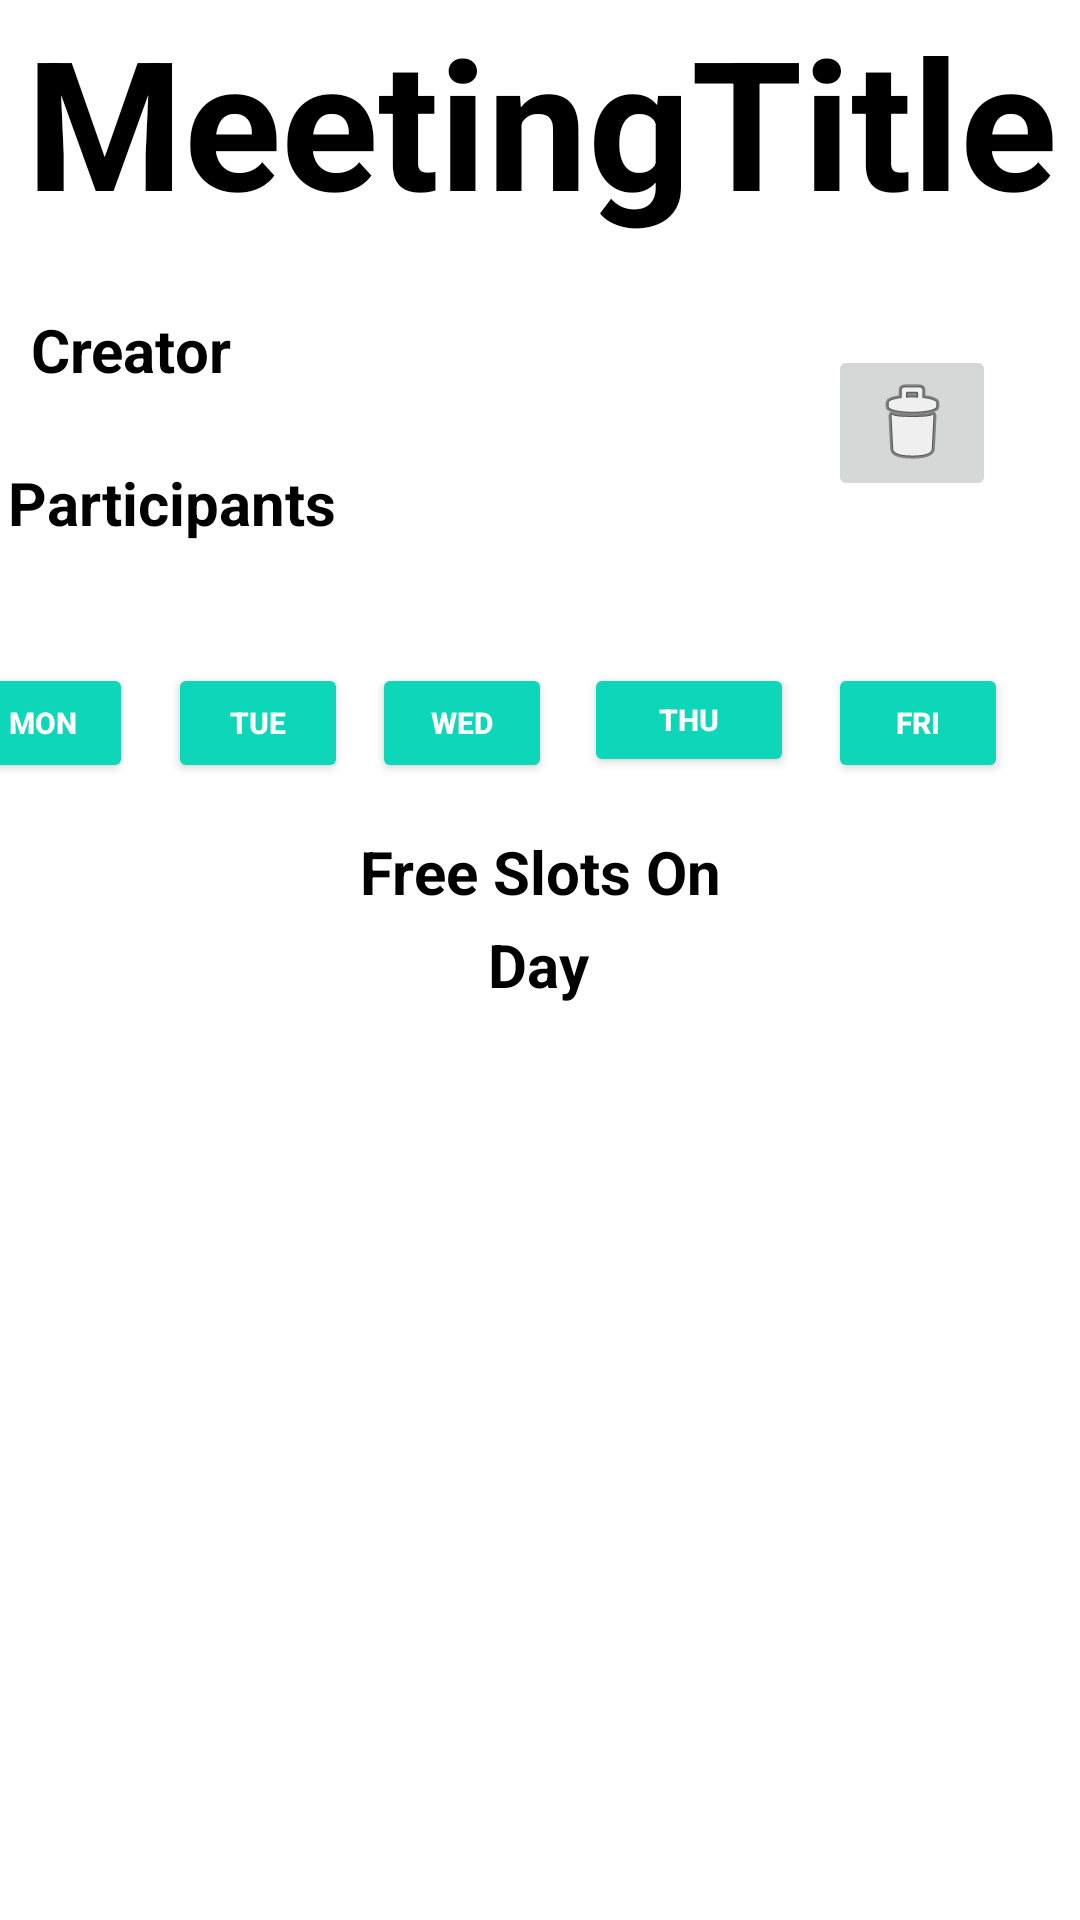

Android layout source for this screen:
<!-- AndroidManifest.xml: application theme Theme.Fbase -->
<!-- res/layout/activity_meet.xml -->
<?xml version="1.0" encoding="utf-8"?>
<androidx.constraintlayout.widget.ConstraintLayout xmlns:android="http://schemas.android.com/apk/res/android"
    xmlns:app="http://schemas.android.com/apk/res-auto"
    xmlns:tools="http://schemas.android.com/tools"
    android:layout_width="match_parent"
    android:layout_height="match_parent"
    tools:context=".MeetActivity">


    <Button
        android:id="@+id/Monday"
        android:layout_width="60dp"
        android:layout_height="40dp"
        android:layout_marginLeft="176dp"
        android:layout_marginTop="40dp"
        android:layout_marginEnd="316dp"
        android:backgroundTint="#0ED6B9"
        android:text="Mon"
        android:textColor="#ffffff"
        android:textSize="10dp"
        android:textStyle="bold"
        app:layout_constraintEnd_toEndOf="parent"
        app:layout_constraintLeft_toLeftOf="parent"
        app:layout_constraintTop_toBottomOf="@+id/participantsTV" />

    <Button
        android:id="@+id/Friday"
        android:layout_width="60dp"
        android:layout_height="40dp"
        android:layout_marginTop="40dp"
        android:layout_marginEnd="24dp"
        android:backgroundTint="#0ED6B9"
        android:text="Fri"
        android:textColor="#ffffff"
        android:textSize="10dp"
        android:textStyle="bold"
        app:layout_constraintEnd_toEndOf="parent"
        app:layout_constraintTop_toBottomOf="@+id/participantsTV" />

    <Button
        android:id="@+id/Wednesday"
        android:layout_width="60dp"
        android:layout_height="40dp"
        android:layout_marginStart="8dp"
        android:layout_marginTop="40dp"
        android:backgroundTint="#0ED6B9"
        android:text="Wed"
        android:textColor="#ffffff"
        android:textSize="10dp"
        android:textStyle="bold"
        app:layout_constraintStart_toEndOf="@+id/Tuesday"
        app:layout_constraintTop_toBottomOf="@+id/participantsTV" />

    <Button
        android:id="@+id/Thursday"
        android:layout_width="70dp"
        android:layout_height="38dp"
        android:layout_marginTop="40dp"
        android:backgroundTint="#0ED6B9"
        android:text="Thu"
        android:textColor="#ffffff"
        android:textSize="10dp"
        android:textStyle="bold"
        app:layout_constraintEnd_toStartOf="@+id/Friday"
        app:layout_constraintHorizontal_bias="0.488"
        app:layout_constraintStart_toEndOf="@+id/Wednesday"
        app:layout_constraintTop_toBottomOf="@+id/participantsTV" />

    <Button
        android:id="@+id/Tuesday"
        android:layout_width="60dp"
        android:layout_height="40dp"
        android:layout_marginStart="12dp"
        android:layout_marginTop="40dp"
        android:backgroundTint="#0ED6B9"
        android:text="Tue"
        android:textColor="#ffffff"
        android:textSize="10dp"
        android:textStyle="bold"
        app:layout_constraintHorizontal_bias="0.33"
        app:layout_constraintLeft_toLeftOf="parent"
        app:layout_constraintRight_toRightOf="parent"
        app:layout_constraintStart_toEndOf="@+id/Monday"
        app:layout_constraintTop_toBottomOf="@+id/participantsTV" />


    <Button
        android:id="@+id/backToProfile"
        android:layout_width="270dp"
        android:layout_height="54dp"
        android:layout_marginBottom="20dp"
        android:backgroundTint="#0ED6B9"
        android:text="Back"
        android:textColor="#ffffff"
        android:textSize="26sp"
        android:textStyle="bold"
        app:layout_constraintBottom_toBottomOf="parent"
        app:layout_constraintHorizontal_bias="0.503"
        app:layout_constraintLeft_toLeftOf="parent"
        app:layout_constraintRight_toRightOf="parent"
        app:layout_constraintTop_toBottomOf="@+id/recyclerView2"
        app:layout_constraintVertical_bias="1.0" />

    <ImageButton
        android:id="@+id/leave"
        android:onClick="delete"
        android:layout_width="wrap_content"
        android:layout_height="wrap_content"
        android:layout_below="@id/participantsTV"
        android:layout_marginTop="36dp"
        android:layout_marginEnd="28dp"
        app:layout_constraintEnd_toEndOf="parent"
        app:layout_constraintTop_toBottomOf="@+id/meetingTitleTV"
        app:srcCompat="@android:drawable/ic_menu_delete" />

    <TextView
        android:id="@+id/creatorTV"
        android:layout_width="264dp"
        android:layout_height="wrap_content"
        android:layout_below="@id/meetingTitleTV"
        android:layout_marginTop="24dp"
        android:text="Creator"
        android:textColor="#000"
        android:textSize="20dp"
        android:textStyle="bold"
        app:layout_constraintEnd_toEndOf="parent"
        app:layout_constraintHorizontal_bias="0.108"
        app:layout_constraintStart_toStartOf="parent"
        app:layout_constraintTop_toBottomOf="@+id/meetingTitleTV" />

    <TextView
        android:id="@+id/participantsTV"
        android:layout_width="264dp"
        android:layout_height="wrap_content"
        android:layout_below="@id/creatorTV"
        android:layout_marginTop="24dp"
        android:text="Participants"
        android:textColor="#000"
        android:textSize="20dp"
        android:textStyle="bold"
        app:layout_constraintEnd_toStartOf="@+id/leave"
        app:layout_constraintHorizontal_bias="0.21"
        app:layout_constraintStart_toStartOf="parent"
        app:layout_constraintTop_toBottomOf="@+id/creatorTV" />

    <TextView
        android:id="@+id/meetingTitleTV"
        android:layout_width="404dp"
        android:layout_height="79dp"
        android:text="MeetingTitle"
        android:textAlignment="center"
        android:textColor="#000"
        android:textSize="60dp"
        android:textStyle="bold"
        app:layout_constraintEnd_toEndOf="parent"
        app:layout_constraintStart_toStartOf="parent"
        app:layout_constraintTop_toTopOf="parent" />

    <androidx.recyclerview.widget.RecyclerView
        android:id="@+id/recyclerView2"
        android:layout_width="405dp"
        android:layout_height="299dp"
        android:layout_marginTop="16dp"
        app:layout_constraintEnd_toEndOf="parent"
        app:layout_constraintStart_toStartOf="parent"
        app:layout_constraintTop_toBottomOf="@+id/dayTV" />

    <TextView
        android:id="@+id/dayTV"
        android:layout_width="wrap_content"
        android:layout_height="wrap_content"
        android:layout_marginTop="4dp"
        android:text="Day"
        android:textColor="#000"
        android:textSize="20dp"
        android:textStyle="bold"
        app:layout_constraintEnd_toEndOf="parent"
        app:layout_constraintHorizontal_bias="0.498"
        app:layout_constraintStart_toStartOf="parent"
        app:layout_constraintTop_toBottomOf="@+id/textView" />

    <TextView
        android:id="@+id/textView"
        android:layout_width="wrap_content"
        android:layout_height="wrap_content"
        android:layout_marginTop="16dp"
        android:text="Free Slots On"
        android:textColor="#000"
        android:textSize="20dp"
        android:textStyle="bold"
        app:layout_constraintEnd_toEndOf="parent"
        app:layout_constraintStart_toStartOf="parent"
        app:layout_constraintTop_toBottomOf="@+id/Wednesday" />


</androidx.constraintlayout.widget.ConstraintLayout>
<!-- resources referenced by this layout -->
<resources>
  <style name="Theme.Fbase" parent="Theme.MaterialComponents.DayNight.NoActionBar">
          
          <item name="colorPrimary">@color/teal_200</item>
          <item name="colorPrimaryVariant">@color/teal_200</item>
          <item name="colorOnPrimary">@color/white</item>
          
          <item name="colorSecondary">@color/teal_200</item>
          <item name="colorSecondaryVariant">@color/teal_700</item>
          <item name="colorOnSecondary">@color/black</item>
          
          <item name="android:statusBarColor" tools:targetApi="l">?attr/colorPrimaryVariant</item>
          
      </style>
  <color name="teal_200">#FF03DAC5</color>
  <color name="white">#FFFFFFFF</color>
  <color name="teal_700">#FF018786</color>
  <color name="black">#FF000000</color>
</resources>
